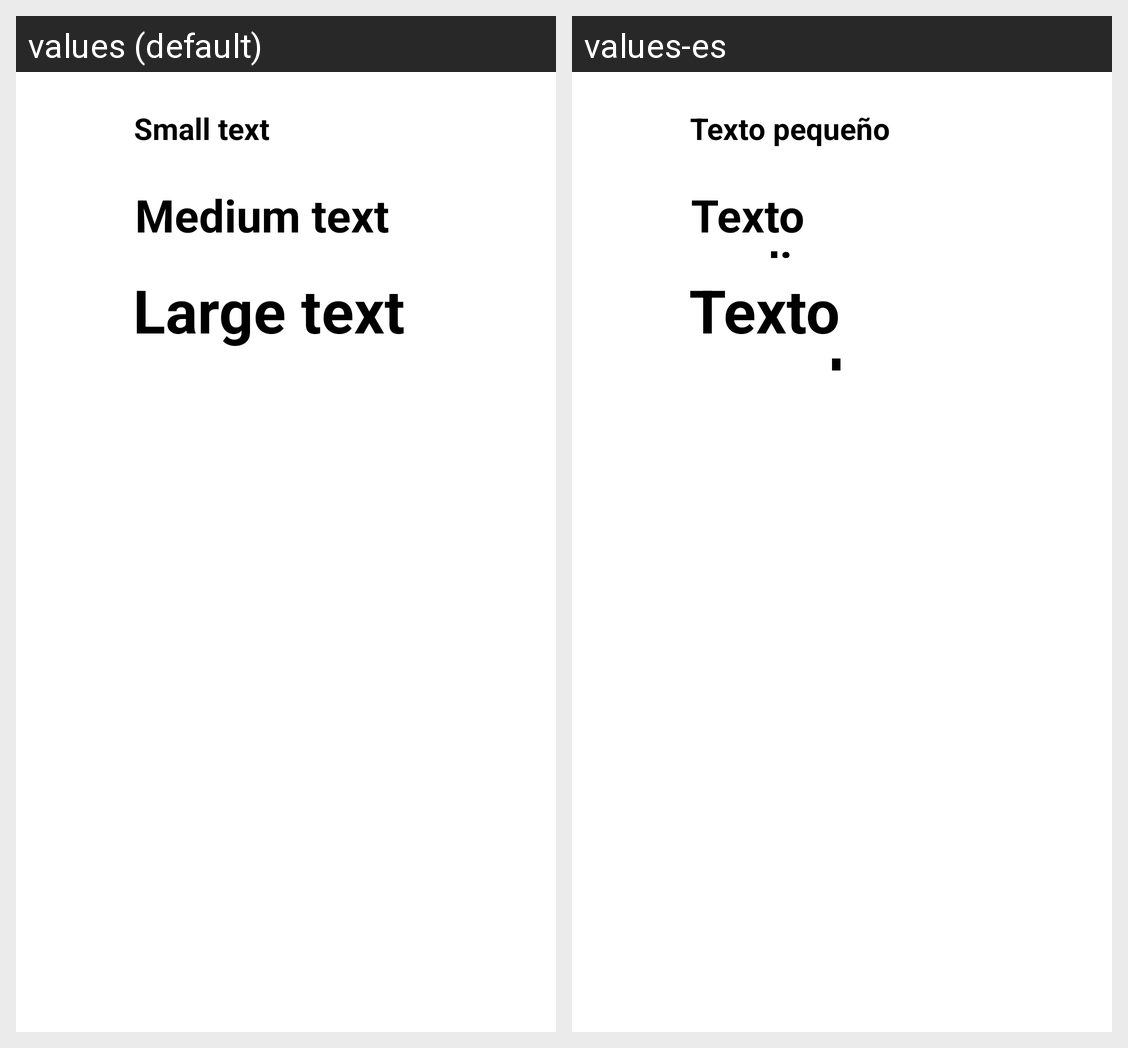

Translations of the strings shown on this Android screen, per locale in the grid:
Android screen res/layout/dialog_textsize.xml rendered under 2 locales, left to right: values (default), values-es. Device: Nexus 5 (rendered at 1080×1920; each locale shown at half size, 540×960, under a caption strip naming it); theme Theme.Itreader.
Strings drawn on this screen, with the default value and each locale's value (text and hints the layout hard-codes, and strings that could not be matched under every locale, appear in the picture but are not listed):

textsize_small
  values: Small text
  values-es: Texto pequeño

textsize_medium
  values: Medium text
  values-es: Texto mediano

textsize_large
  values: Large text
  values-es: Texto grande
